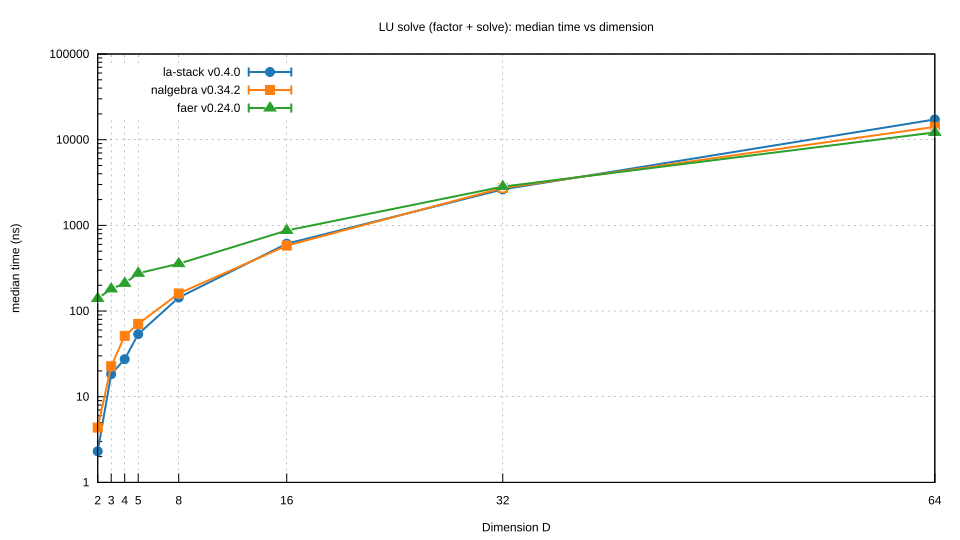

Data behind this chart, as committed beside it:
D, la_stack, la_lo, la_hi, nalgebra, na_lo, na_hi, faer, fa_lo, fa_hi
2, 2.309, 2.304, 2.321, 4.365, 4.358, 4.37, 140.2, 139.5, 140.4
3, 18.33, 18.27, 18.36, 22.71, 22.56, 22.91, 181.1, 180.4, 181.7
4, 27.43, 27.41, 27.46, 51.37, 51.29, 51.48, 210.5, 210.1, 211.1
5, 53.82, 53.71, 53.86, 70.72, 70.58, 70.81, 276.1, 275.3, 277.1
8, 143.6, 143.1, 144.2, 160.3, 157.7, 162.5, 357, 356.1, 357.8
16, 611.4, 607.1, 614.1, 580.8, 578.7, 581.1, 871.7, 869.5, 873.6
32, 2631, 2627, 2635, 2734, 2732, 2738, 2833, 2829, 2838
64, 17233, 17191, 17342, 14113, 13966, 14163, 12165, 12137, 12182
